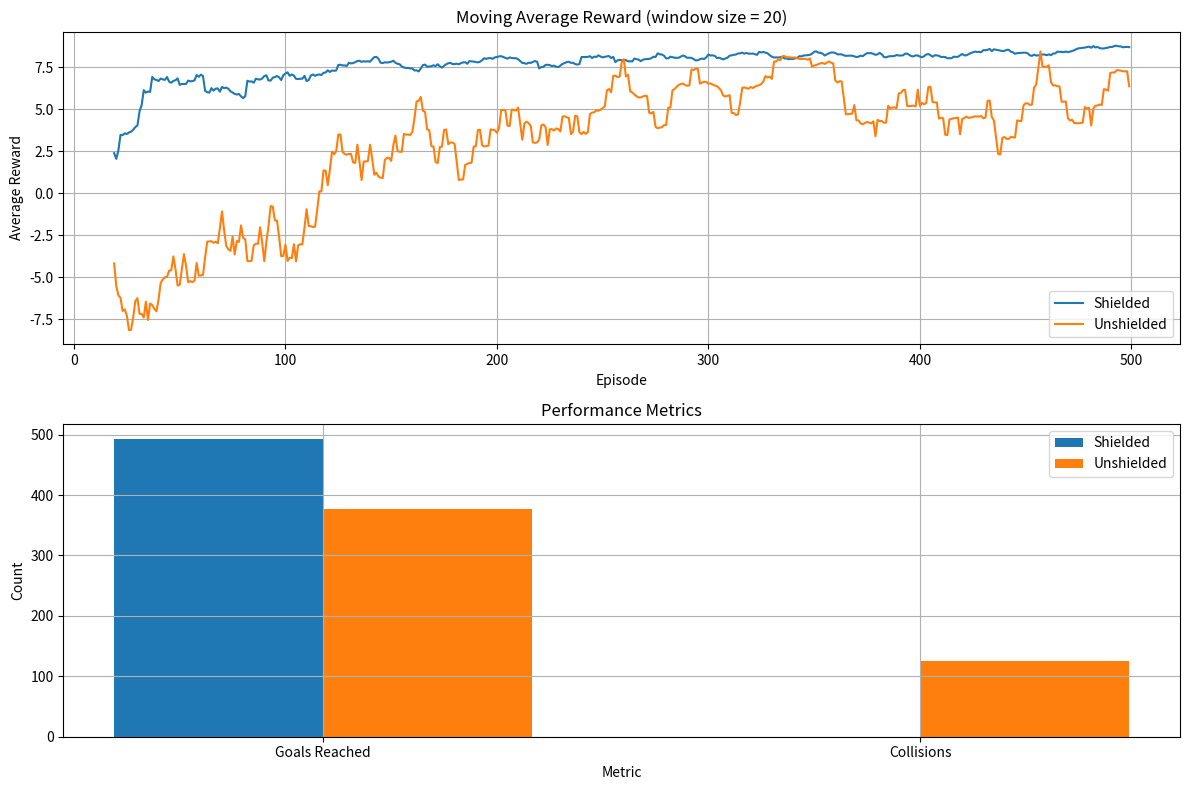

Write Python code to recreate this figure.
import numpy as np
import matplotlib.pyplot as plt
from collections import defaultdict
import random
import time
from tqdm import tqdm

class SimpleGridWorld:
    def __init__(self, width=5, height=5, adversary_count=1, seed=None):
        if seed is not None:
            np.random.seed(seed)
            random.seed(seed)
        self.width = width
        self.height = height
        self.adversary_count = adversary_count
        self.reset()
        self.goal_pos = (width-1, height-1)
        self.actions = [(-1, 0), (0, 1), (1, 0), (0, -1)]
        self.action_names = ["up", "right", "down", "left"]
        self.step_reward = -0.1
        self.goal_reward = 10.0
        self.collision_penalty = -10.0
        self.tokens = {}
        for x in range(width):
            for y in range(height):
                self.tokens[(x, y)] = 1

    def reset(self):
        self.avatar_pos = (0, 0)
        self.adversary_positions = []
        while len(self.adversary_positions) < self.adversary_count:
            pos = (random.randint(0, self.width-1), random.randint(0, self.height-1))
            if pos != self.avatar_pos and pos != (self.width-1, self.height-1):
                self.adversary_positions.append(pos)
        return self._get_state()

    def _get_state(self):
        return (self.avatar_pos, tuple(self.adversary_positions))

    def is_valid_pos(self, pos):
        x, y = pos
        return 0 <= x < self.width and 0 <= y < self.height

    def move_avatar(self, action):
        dx, dy = self.actions[action]
        new_pos = (self.avatar_pos[0] + dx, self.avatar_pos[1] + dy)
        if self.is_valid_pos(new_pos):
            self.avatar_pos = new_pos

    def move_adversaries(self):
        for i in range(len(self.adversary_positions)):
            move_probs = self._get_adversary_behavior(i)
            action = np.random.choice(len(self.actions), p=move_probs)
            dx, dy = self.actions[action]
            new_pos = (self.adversary_positions[i][0] + dx, self.adversary_positions[i][1] + dy)
            if self.is_valid_pos(new_pos):
                self.adversary_positions[i] = new_pos

    def _get_adversary_behavior(self, adversary_idx):
        adv_pos = self.adversary_positions[adversary_idx]
        x_diff = self.avatar_pos[0] - adv_pos[0]
        y_diff = self.avatar_pos[1] - adv_pos[1]
        probs = np.ones(4) * 0.25
        if abs(x_diff) > abs(y_diff):
            if x_diff < 0:
                probs[0] += 0.2
                probs[2] -= 0.1
            elif x_diff > 0:
                probs[2] += 0.2
                probs[0] -= 0.1
        else:
            if y_diff < 0:
                probs[3] += 0.2
                probs[1] -= 0.1
            elif y_diff > 0:
                probs[1] += 0.2
                probs[3] -= 0.1
        return probs / np.sum(probs)

    def step(self, action):
        self.move_avatar(action)
        reached_goal = self.avatar_pos == self.goal_pos
        collision = self.avatar_pos in self.adversary_positions
        reward = self.step_reward
        if self.tokens.get(self.avatar_pos, 0) == 1:
            reward += 1.0
            self.tokens[self.avatar_pos] = 0
        if reached_goal:
            reward += self.goal_reward
        if collision:
            reward += self.collision_penalty
        self.move_adversaries()
        done = reached_goal or collision
        return self._get_state(), reward, done, {"reached_goal": reached_goal, "collision": collision}

    def get_available_actions(self):
        valid_actions = []
        for i, (dx, dy) in enumerate(self.actions):
            new_pos = (self.avatar_pos[0] + dx, self.avatar_pos[1] + dy)
            if self.is_valid_pos(new_pos):
                valid_actions.append(i)
        return valid_actions

    def render(self):
        grid = [[' ' for _ in range(self.width)] for _ in range(self.height)]
        grid[self.goal_pos[0]][self.goal_pos[1]] = 'G'
        for pos in self.adversary_positions:
            grid[pos[0]][pos[1]] = 'X'
        grid[self.avatar_pos[0]][self.avatar_pos[1]] = 'A'
        for i in range(self.height):
            print('|' + '|'.join(grid[i]) + '|')
        print()

class ModelChecker:
    def __init__(self, environment, horizon=3):
        self.env = environment
        self.horizon = horizon
        self.collision_probs = {}

    def compute_collision_probability(self, state, action, depth=0):
        avatar_pos, adversary_positions = state
        cache_key = (avatar_pos, tuple(adversary_positions), action, depth)
        if cache_key in self.collision_probs:
            return self.collision_probs[cache_key]
        if depth == self.horizon:
            return 0.0
        env_copy = SimpleGridWorld(self.env.width, self.env.height, len(adversary_positions))
        env_copy.avatar_pos = avatar_pos
        env_copy.adversary_positions = list(adversary_positions)
        new_state, _, done, info = env_copy.step(action)
        if info["collision"]:
            self.collision_probs[cache_key] = 1.0
            return 1.0
        if done:
            self.collision_probs[cache_key] = 0.0
            return 0.0
        valid_actions = env_copy.get_available_actions()
        if not valid_actions:
            self.collision_probs[cache_key] = 0.0
            return 0.0
        min_prob = 1.0
        for next_action in valid_actions:
            prob = self.compute_collision_probability(new_state, next_action, depth + 1)
            min_prob = min(min_prob, prob)
        self.collision_probs[cache_key] = min_prob
        return min_prob

class ProbabilisticShield:
    def __init__(self, model_checker, delta=0.7):
        self.model_checker = model_checker
        self.delta = delta

    def get_action_values(self, state):
        env = self.model_checker.env
        valid_actions = env.get_available_actions()
        action_values = {}
        for action in valid_actions:
            prob = self.model_checker.compute_collision_probability(state, action)
            action_values[action] = prob
        return action_values

    def get_shielded_actions(self, state):
        action_values = self.get_action_values(state)
        if not action_values:
            return []
        opt_value = min(action_values.values())
        allowed_actions = []
        for action, value in action_values.items():
            if self.delta * value <= opt_value:
                allowed_actions.append(action)
        return allowed_actions

class QAgent:
    def __init__(self, env, learning_rate=0.1, discount_factor=0.95, exploration_rate=0.1):
        self.env = env
        self.learning_rate = learning_rate
        self.discount_factor = discount_factor
        self.exploration_rate = exploration_rate
        self.q_table = defaultdict(lambda: np.zeros(4))

    def choose_action(self, state, available_actions):
        if not available_actions:
            return None
        if random.random() < self.exploration_rate:
            return random.choice(available_actions)
        else:
            state_key = (state[0], tuple(state[1]))
            q_values = self.q_table[state_key]
            best_value = float('-inf')
            best_actions = []
            for action in available_actions:
                if q_values[action] > best_value:
                    best_value = q_values[action]
                    best_actions = [action]
                elif q_values[action] == best_value:
                    best_actions.append(action)
            return random.choice(best_actions)

    def update_q_value(self, state, action, reward, next_state, done):
        state_key = (state[0], tuple(state[1]))
        next_state_key = (next_state[0], tuple(next_state[1]))
        current_q = self.q_table[state_key][action]
        max_next_q = 0 if done else np.max(self.q_table[next_state_key])
        new_q = current_q + self.learning_rate * (reward + self.discount_factor * max_next_q - current_q)
        self.q_table[state_key][action] = new_q

def run_experiment(shielded=True, num_episodes=500, grid_size=5, adversary_count=1, delta=0.7, horizon=3, seed=42):
    env = SimpleGridWorld(width=grid_size, height=grid_size, adversary_count=adversary_count, seed=seed)
    model_checker = ModelChecker(env, horizon=horizon)
    shield = ProbabilisticShield(model_checker, delta=delta)
    agent = QAgent(env)
    episode_rewards = []
    episode_lengths = []
    collisions = 0
    goals_reached = 0
    for episode in tqdm(range(num_episodes), desc="Training"):
        state = env.reset()
        episode_reward = 0
        episode_length = 0
        done = False
        while not done and episode_length < 100:
            available_actions = env.get_available_actions()
            if shielded:
                shielded_actions = shield.get_shielded_actions(state)
                if not shielded_actions and available_actions:
                    action_values = shield.get_action_values(state)
                    safest_action = min(action_values, key=action_values.get)
                    shielded_actions = [safest_action]
                available_actions = shielded_actions
            action = agent.choose_action(state, available_actions)
            if action is None:
                break
            next_state, reward, done, info = env.step(action)
            agent.update_q_value(state, action, reward, next_state, done)
            episode_reward += reward
            episode_length += 1
            state = next_state
            if info["collision"]:
                collisions += 1
            if info["reached_goal"]:
                goals_reached += 1
        episode_rewards.append(episode_reward)
        episode_lengths.append(episode_length)
    return {
        "episode_rewards": episode_rewards,
        "episode_lengths": episode_lengths,
        "collisions": collisions,
        "goals_reached": goals_reached
    }

def plot_results(shielded_results, unshielded_results, window_size=20):
    def moving_average(data, window_size):
        return np.convolve(data, np.ones(window_size)/window_size, mode='valid')
    shielded_rewards_ma = moving_average(shielded_results["episode_rewards"], window_size)
    unshielded_rewards_ma = moving_average(unshielded_results["episode_rewards"], window_size)
    plt.figure(figsize=(12, 8))
    plt.subplot(2, 1, 1)
    plt.plot(range(window_size-1, len(shielded_results["episode_rewards"])), shielded_rewards_ma, label='Shielded')
    plt.plot(range(window_size-1, len(unshielded_results["episode_rewards"])), unshielded_rewards_ma, label='Unshielded')
    plt.xlabel('Episode')
    plt.ylabel('Average Reward')
    plt.title('Moving Average Reward (window size = {})'.format(window_size))
    plt.legend()
    plt.grid(True)
    plt.subplot(2, 1, 2)
    labels = ['Goals Reached', 'Collisions']
    shielded_stats = [shielded_results["goals_reached"], shielded_results["collisions"]]
    unshielded_stats = [unshielded_results["goals_reached"], unshielded_results["collisions"]]
    x = np.arange(len(labels))
    width = 0.35
    plt.bar(x - width/2, shielded_stats, width, label='Shielded')
    plt.bar(x + width/2, unshielded_stats, width, label='Unshielded')
    plt.xlabel('Metric')
    plt.ylabel('Count')
    plt.title('Performance Metrics')
    plt.xticks(x, labels)
    plt.legend()
    plt.grid(True)
    plt.tight_layout()
    plt.show()

def main():
    print("Running experiments... This may take a few minutes.")
    seed = 42
    shielded_results = run_experiment(shielded=True, num_episodes=500, grid_size=5, adversary_count=1, delta=0.7, horizon=3, seed=seed)
    unshielded_results = run_experiment(shielded=False, num_episodes=500, grid_size=5, adversary_count=1, delta=0.7, horizon=3, seed=seed)
    print("\nResults:")
    print("Shielded RL:")
    print(f"  Goals reached: {shielded_results['goals_reached']}")
    print(f"  Collisions: {shielded_results['collisions']}")
    print(f"  Average reward: {np.mean(shielded_results['episode_rewards']):.2f}")
    print("\nUnshielded RL:")
    print(f"  Goals reached: {unshielded_results['goals_reached']}")
    print(f"  Collisions: {unshielded_results['collisions']}")
    print(f"  Average reward: {np.mean(unshielded_results['episode_rewards']):.2f}")
    plot_results(shielded_results, unshielded_results)

if __name__ == "__main__":
    main()
